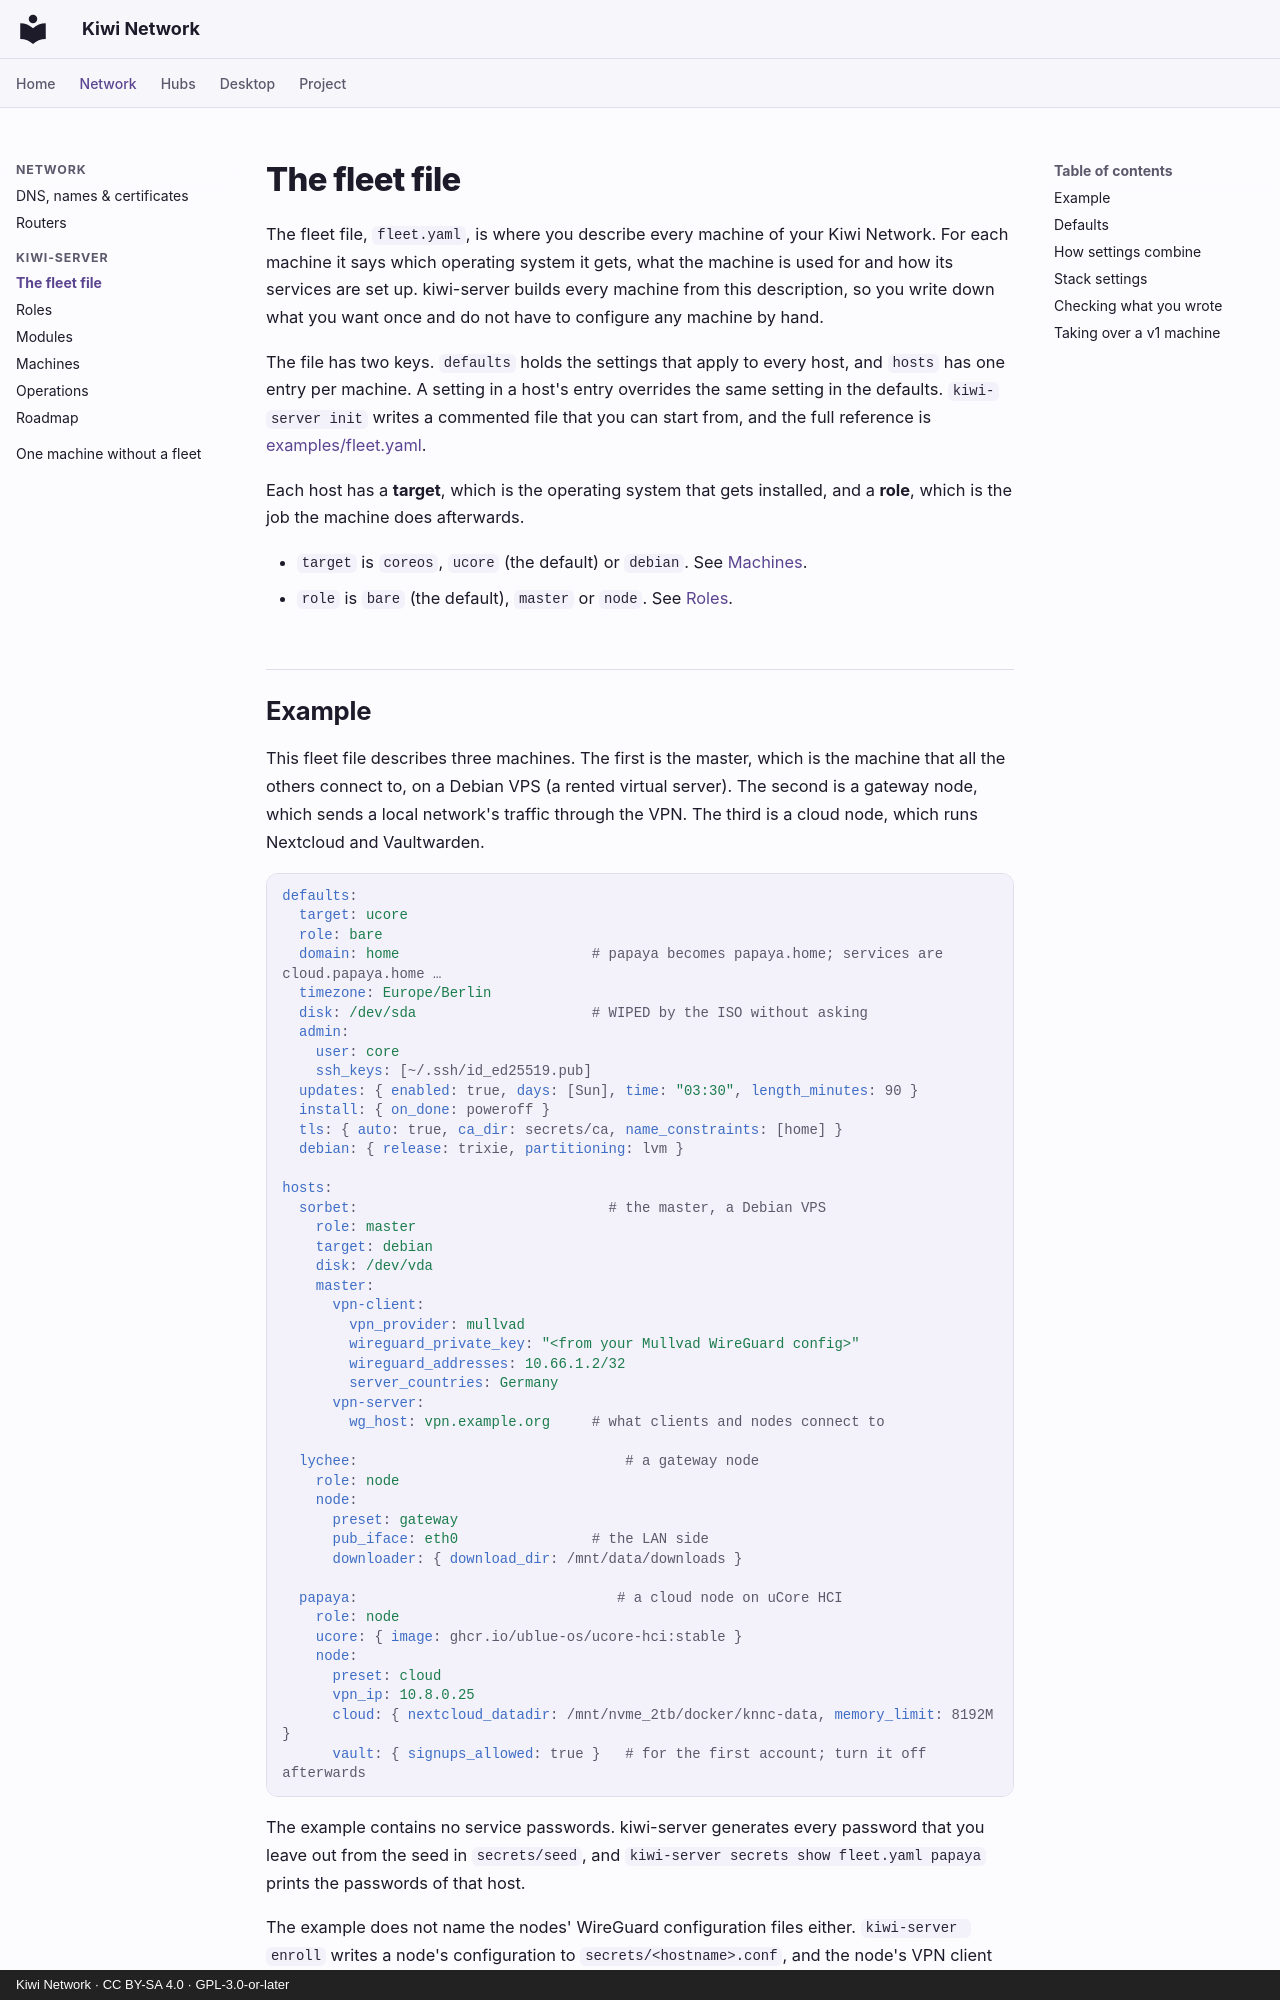

repository: derlocke-ng/kiwi-network · page: server/fleet/index.html · generator: mkdocs · copyright: Kiwi Network · CC BY-SA 4.0 · GPL-3.0-or-later

# The fleet file

The fleet file, `fleet.yaml`, is where you describe every machine of your Kiwi
Network. For each machine it says which operating system it gets, what the
machine is used for and how its services are set up. kiwi-server builds every
machine from this description, so you write down what you want once and do not
have to configure any machine by hand.

The file has two keys. `defaults` holds the settings that apply to every host,
and `hosts` has one entry per machine. A setting in a host's entry overrides
the same setting in the defaults. `kiwi-server init` writes a commented file
that you can start from, and the full reference is
[examples/fleet.yaml](https://github.com/derlocke-ng/kiwi-server/blob/main/examples/fleet.yaml).

Each host has a **target**, which is the operating system that gets installed,
and a **role**, which is the job the machine does afterwards.

- `target` is `coreos`, `ucore` (the default) or `debian`. See [Machines](machines.md).
- `role` is `bare` (the default), `master` or `node`. See [Roles](roles.md).
